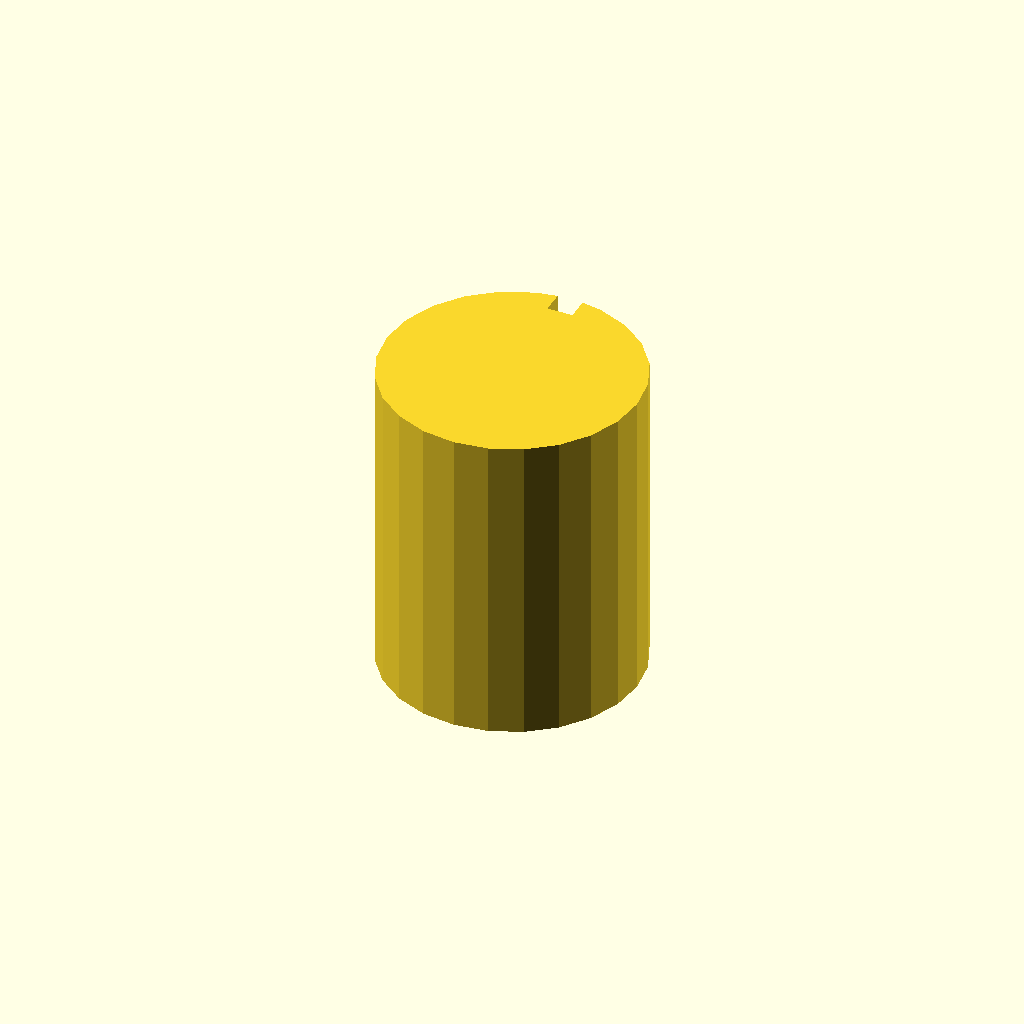
Cell 1: rendered with the file's own defaults.
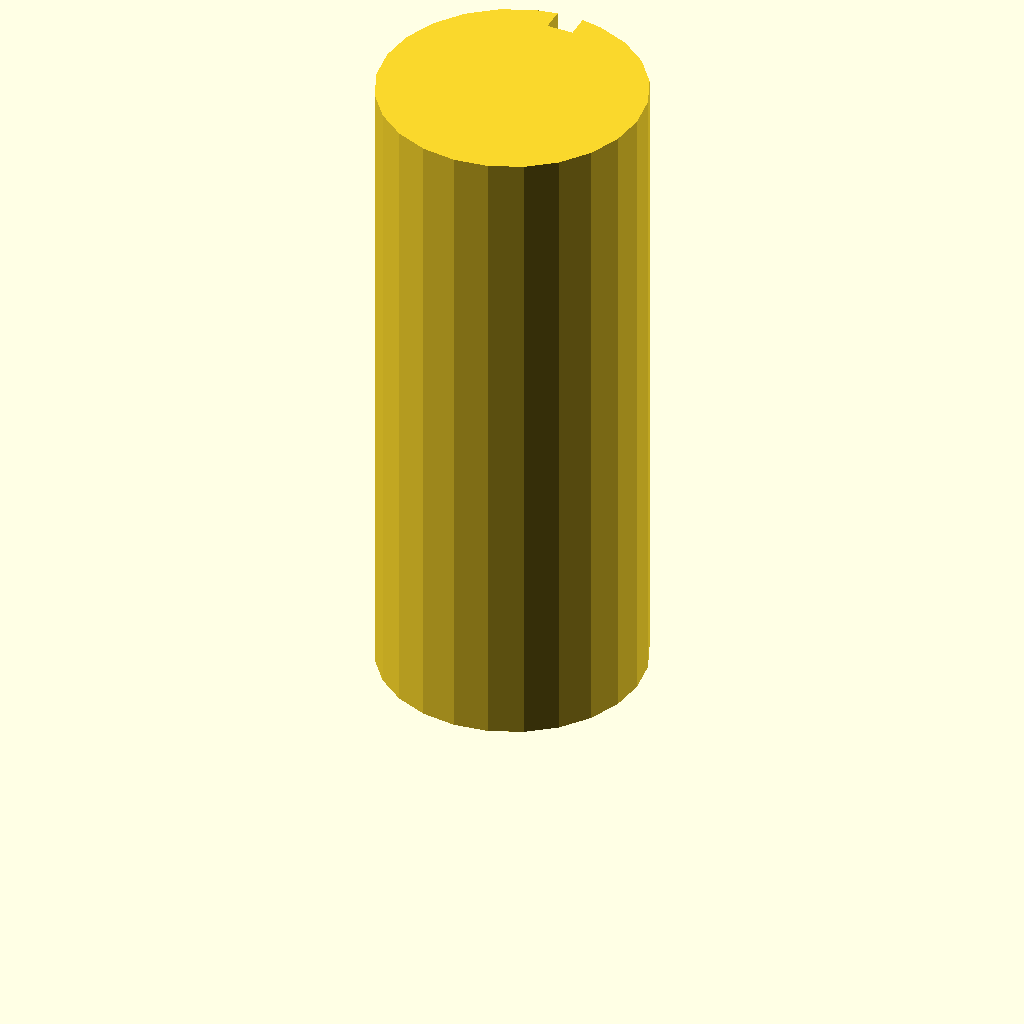
Cell 2: the same model with plate_t = 100.
All cells are drawn from one camera (rotation 55°, 0°, 25°, orthographic, colour scheme Cornfield), so only the parameter changes between them.
OpenSCAD source file optional_data/data/sketch3/keyways/part_0119.scad:
$fn = 32;

// ----------------------------------------------------------------------
// Keyway shaft: d40 shaft, key 4 x 3.5 mm
// ----------------------------------------------------------------------

// --- parameters (mm) ---
shaft_r = 20;             // shaft radius
key_w = 4;                // keyway width
key_d = 3.5;              // keyway depth below the surface line
plate_t = 50;             // shaft length, Z (extrusion height)

shaft_d = 2 * shaft_r;  // shaft diameter
circle_step = 15;  // polygon sampling step, degrees

profile = [[14.824, 39.319], [10, 37.321], [5.858, 34.142], [2.679, 30], [0.681, 25.176], [0, 20], [0.681, 14.824], [2.679, 10], [5.858, 5.858], [10, 2.679], [14.824, 0.681], [20, 0], [25.176, 0.681], [30, 2.679], [34.142, 5.858], [37.321, 10], [39.319, 14.824], [40, 20], [39.319, 25.176], [37.321, 30], [34.142, 34.142], [30, 37.321], [25.176, 39.319], [22, 39.9], [22, 36.4], [18, 36.4], [18, 39.9]];  // primary outline, 27 points, counter clockwise

// --- the one profile operation ---
linear_extrude(height = plate_t) polygon(points = profile);
Customizer parameters (derived from the source; name, type, default, range or options):
shaft_r: number, default 20
key_w: number, default 4
key_d: number, default 3.5
plate_t: number, default 50
circle_step: number, default 15
